Labelled photos from "infaprim-clf-7", an image-classification folder in okomiljonov583-cmyk/vit-arcface-cac-SimCLR-CE-classification. The possible labels are: femilak variant 2, femilak variant 3, lactamil variant 2, lactamil variant 3, amino formula, amino formula variant 2, amino formula variant 3, anti-reflux formula, anti-reflux formula variant 2, anti-reflux formula variant 3, n p caesarea, n p caesarea 2, n p caesarea 3, comfort formula, comfort formula variant 2, comfort formula variant 3, n p ferm, n p ferm 2, n p ferm 3, goat milk formula stage 1, n p goat 1 2, n p goat 1 3, goat milk formula stage 2, n p goat 2 2, n p goat 2 3, goat milk formula stage 3, n p goat 3 2, n p goat 3 3, non-allergic formula, non-allergic formula variant 2, non-allergic formula variant 3, non-lactose formula, non-lactose formula variant 2, non-lactose formula variant 3, n p p buck 2, buckwheat prunes porridge, buckwheat prunes porridge variant 2, multi-grain porridge, multi-grain porridge variant 2, multi-grain porridge variant 3, multi-grain apple raspberry porridge, n p p multi apple rasp 2, n p p multi apple rasp 3, multi-grain banana strawberry porridge, n p p multi ban straw 2, n p p multi ban straw 3, oat porridge variant 2, oat porridge variant 3, oat banana porridge, oat banana porridge variant 2, oat banana porridge variant 3, oat peach porridge, oat peach porridge variant 2, oat peach porridge variant 3, rice porridge, rice porridge variant 2, rice porridge variant 3, rice banana porridge, rice banana porridge variant 2, rice banana porridge variant 3, wheat apple porridge, wheat apple porridge variant 2, wheat apple porridge variant 3, n p peptidi, n p peptidi 2, n p peptidi 3, pre formula, pre formula variant 2, pre formula variant 3, soy formula, soy formula variant 2, soy formula variant 3, 3 fruits puree, 3 fruits puree variant 2, 3 fruits puree variant 3, mango banana puree, mango banana puree variant 2, mango banana puree variant 3, oat banana puree, oat banana puree variant 2, oat banana puree variant 3, strawberry apple puree, strawberry apple puree variant 2, strawberry apple puree variant 3, apple raspberry puree, apple raspberry puree variant 2, apple raspberry puree variant 3, pre puree stage 5, v 5 pre 2, v 5 pre 3, v 7 pre 2, apple prunes puree, apple prunes puree variant 2, buckwheat pre puree, buckwheat pre puree variant 2, buckwheat pre puree variant 3, corn puree, corn puree variant 2, corn puree variant 3, oat puree, oat puree variant 2, oat puree variant 3, pumpkin puree variant 2, rice puree, rice puree variant 2, rice puree variant 3, rice corn banana puree, v rice corn banana 2, v rice corn banana 3.

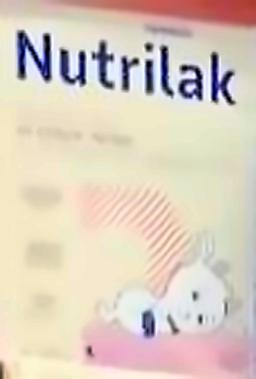
Label: n p goat 1 2

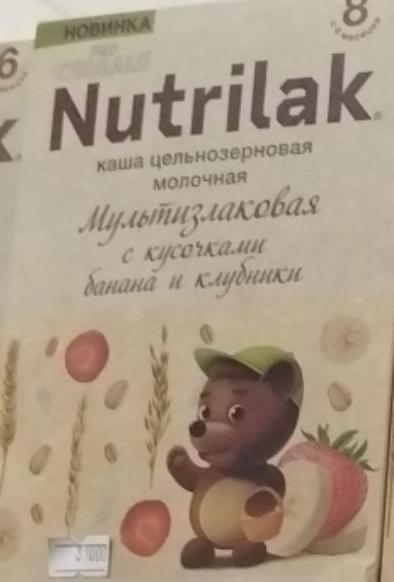
Label: multi-grain banana strawberry porridge

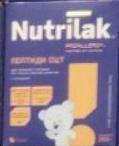
Label: n p peptidi 2

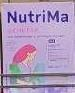
Label: femilak variant 2

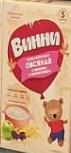
Label: apple prunes puree

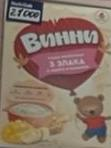
Label: mango banana puree variant 2
